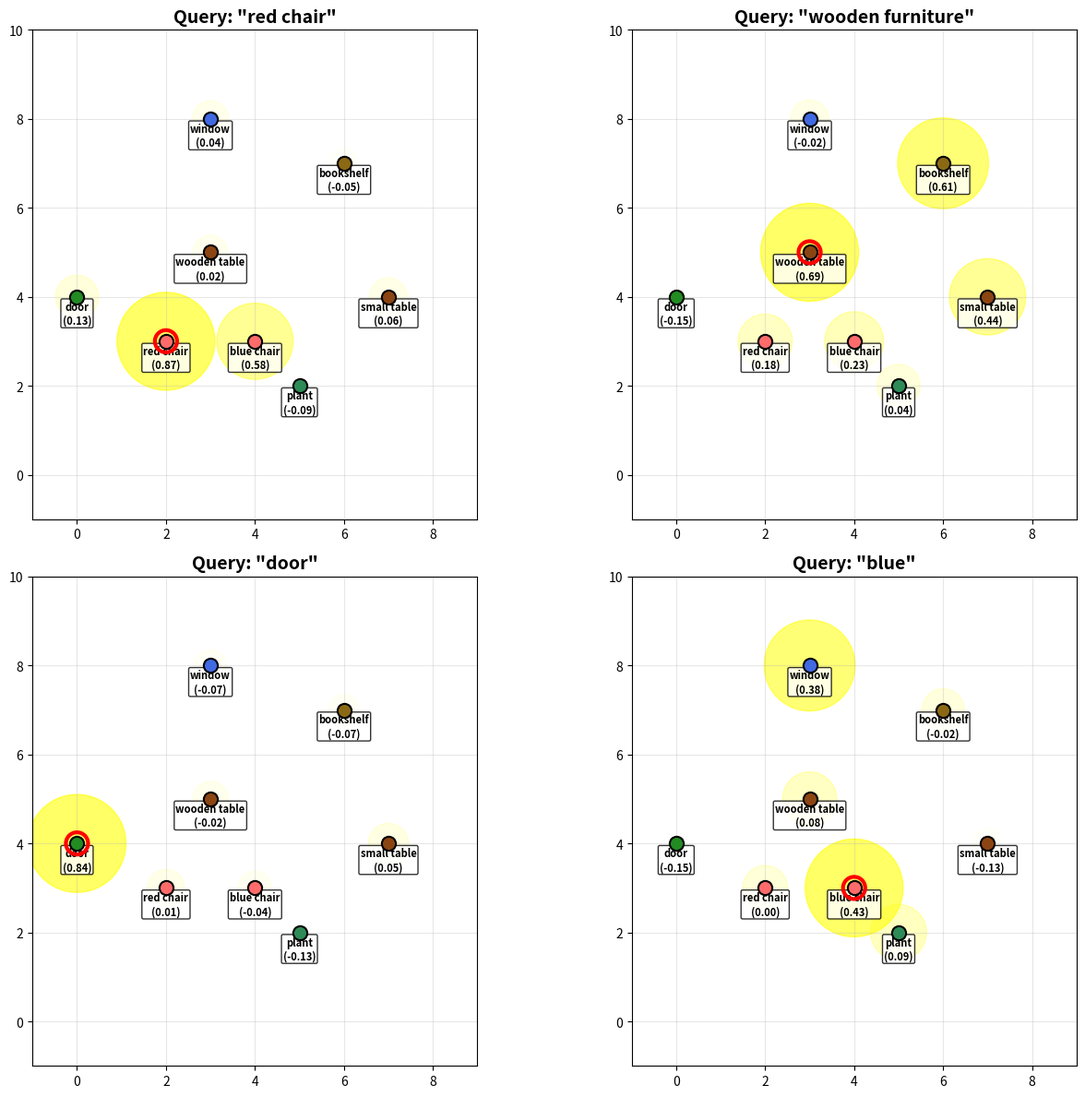
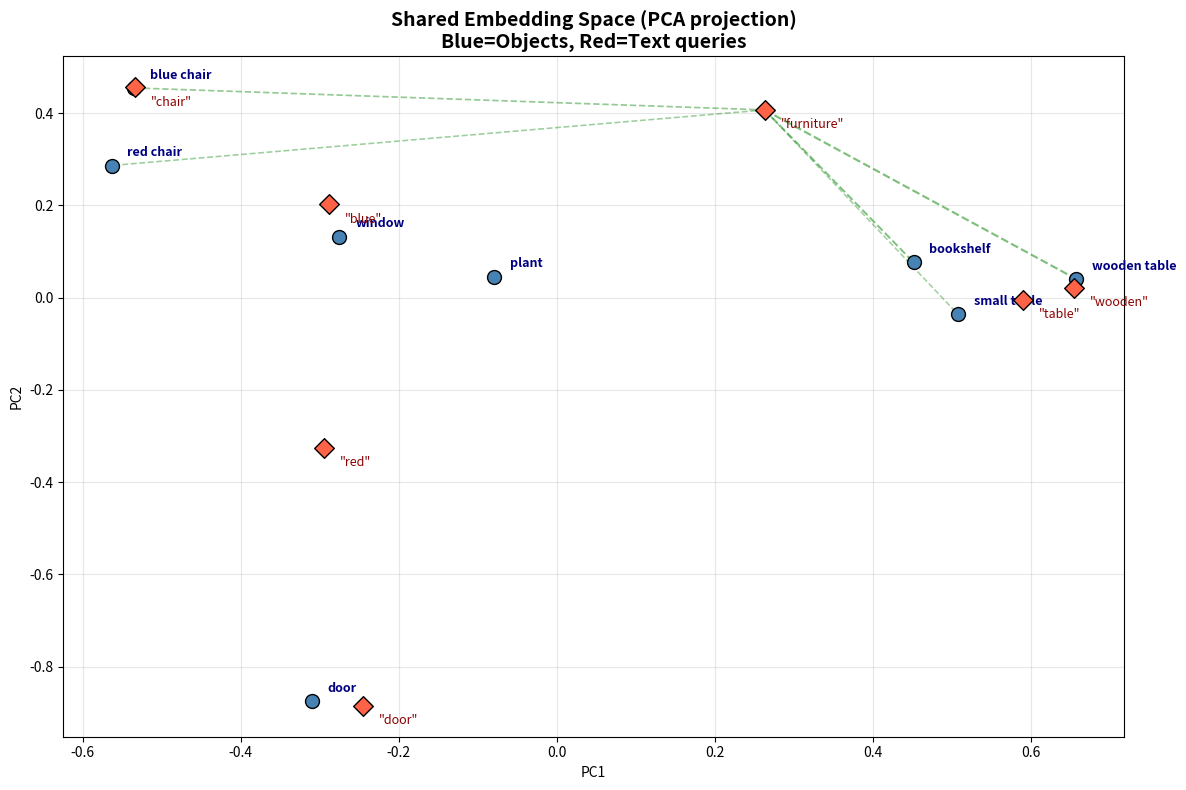

Write the Python code that produced these figures, in order.
import numpy as np
import matplotlib.pyplot as plt
from matplotlib.patches import FancyBboxPatch
np.random.seed(42)

# --- Simulated CLIP-like embedding space ---

class SimulatedCLIP:
    """
    Simulates a CLIP-like shared embedding space.
    In reality, CLIP uses large transformers. Here we use a simple
    concept-to-vector mapping to illustrate the principle.
    """
    def __init__(self, embed_dim=64):
        self.embed_dim = embed_dim
        # Define semantic concepts and their basis vectors
        self.concepts = {
            # Objects
            'chair': self._make_concept([1, 0, 0, 0, 0, 0, 0, 0]),
            'table': self._make_concept([0, 1, 0, 0, 0, 0, 0, 0]),
            'door': self._make_concept([0, 0, 1, 0, 0, 0, 0, 0]),
            'window': self._make_concept([0, 0, 0, 1, 0, 0, 0, 0]),
            'bookshelf': self._make_concept([0, 0, 0, 0, 1, 0, 0, 0]),
            'plant': self._make_concept([0, 0, 0, 0, 0, 1, 0, 0]),
            # Attributes
            'red': self._make_concept([0, 0, 0, 0, 0, 0, 1, 0]),
            'blue': self._make_concept([0, 0, 0, 0, 0, 0, 0, 1]),
            'wooden': self._make_concept([0, 1, 0, 0, 1, 0, 0, 0]),  # related to table+bookshelf
            'seating': self._make_concept([1, 0, 0, 0, 0, 0, 0, 0]),  # related to chair
            'furniture': self._make_concept([1, 1, 0, 0, 1, 0, 0, 0]),  # chair+table+bookshelf
        }
    
    def _make_concept(self, seed):
        """Create a full-dimensional embedding from a concept seed."""
        rng = np.random.RandomState(hash(tuple(seed)) % 2**31)
        base = np.array(seed + [0] * (self.embed_dim - len(seed)), dtype=float)
        # Add structured noise to simulate learned features
        base += rng.randn(self.embed_dim) * 0.1
        return base / np.linalg.norm(base)
    
    def encode_text(self, text):
        """Encode text query into embedding space (simplified)."""
        words = text.lower().replace(',', ' ').split()
        embedding = np.zeros(self.embed_dim)
        matched = 0
        for word in words:
            if word in self.concepts:
                embedding += self.concepts[word]
                matched += 1
        if matched == 0:
            return np.random.randn(self.embed_dim) * 0.1
        embedding /= np.linalg.norm(embedding)
        return embedding
    
    def encode_object(self, label, attributes=None):
        """Encode an object (with optional attributes) into embedding space."""
        embedding = np.zeros(self.embed_dim)
        if label in self.concepts:
            embedding += self.concepts[label]
        if attributes:
            for attr in attributes:
                if attr in self.concepts:
                    embedding += self.concepts[attr] * 0.5
        # Add observation noise
        embedding += np.random.randn(self.embed_dim) * 0.08
        embedding /= np.linalg.norm(embedding)
        return embedding

def cosine_similarity(a, b):
    return np.dot(a, b) / (np.linalg.norm(a) * np.linalg.norm(b))

# Create CLIP model and encode objects
clip = SimulatedCLIP()

# 3D map objects with their embeddings
map_objects = [
    {'name': 'red chair', 'pos': [2, 3, 0], 'label': 'chair', 'attrs': ['red']},
    {'name': 'blue chair', 'pos': [4, 3, 0], 'label': 'chair', 'attrs': ['blue']},
    {'name': 'wooden table', 'pos': [3, 5, 0], 'label': 'table', 'attrs': ['wooden']},
    {'name': 'door', 'pos': [0, 4, 0], 'label': 'door', 'attrs': []},
    {'name': 'bookshelf', 'pos': [6, 7, 0], 'label': 'bookshelf', 'attrs': ['wooden']},
    {'name': 'window', 'pos': [3, 8, 0], 'label': 'window', 'attrs': ['blue']},
    {'name': 'plant', 'pos': [5, 2, 0], 'label': 'plant', 'attrs': []},
    {'name': 'small table', 'pos': [7, 4, 0], 'label': 'table', 'attrs': []},
]

# Encode all objects
for obj in map_objects:
    obj['embedding'] = clip.encode_object(obj['label'], obj['attrs'])

# Test queries
queries = [
    "red chair",
    "furniture",
    "wooden table",
    "blue",
    "door",
]

print("=== Open-Vocabulary Spatial Queries ===\n")
for query in queries:
    query_emb = clip.encode_text(query)
    scores = [(obj['name'], cosine_similarity(query_emb, obj['embedding'])) 
              for obj in map_objects]
    scores.sort(key=lambda x: -x[1])
    
    print(f"Query: \"{query}\"")
    for name, score in scores[:3]:
        print(f"  {name:15s}: similarity = {score:.3f}")
    print()

# --- Spatial query visualization ---

query_texts = ["red chair", "wooden furniture", "door", "blue"]

fig, axes = plt.subplots(2, 2, figsize=(14, 12))

obj_base_colors = {
    'chair': '#FF6B6B', 'table': '#8B4513', 'door': '#228B22',
    'window': '#4169E1', 'bookshelf': '#8B6914', 'plant': '#2E8B57'
}

for ax, query in zip(axes.flat, query_texts):
    query_emb = clip.encode_text(query)
    
    # Compute similarity scores
    scores = [cosine_similarity(query_emb, obj['embedding']) for obj in map_objects]
    scores = np.array(scores)
    # Normalize to [0, 1] for visualization
    scores_norm = (scores - scores.min()) / (scores.max() - scores.min() + 1e-8)
    
    ax.set_xlim(-1, 9)
    ax.set_ylim(-1, 10)
    ax.set_aspect('equal')
    
    for i, obj in enumerate(map_objects):
        x, y = obj['pos'][0], obj['pos'][1]
        
        # Draw relevance halo
        circle = plt.Circle((x, y), 0.3 + scores_norm[i] * 0.8, 
                            color='yellow', alpha=scores_norm[i] * 0.6)
        ax.add_patch(circle)
        
        # Draw object
        color = obj_base_colors.get(obj['label'], 'gray')
        ax.scatter(x, y, c=color, s=120, zorder=5, edgecolors='black', linewidth=1.5)
        ax.annotate(f"{obj['name']}\n({scores[i]:.2f})", (x, y - 0.6),
                   ha='center', fontsize=8, fontweight='bold',
                   bbox=dict(boxstyle='round,pad=0.15', facecolor='white', alpha=0.8))
    
    # Highlight best match
    best_idx = np.argmax(scores)
    bx, by = map_objects[best_idx]['pos'][0], map_objects[best_idx]['pos'][1]
    ax.scatter(bx, by, s=300, facecolors='none', edgecolors='red', linewidth=3, zorder=6)
    
    ax.set_title(f'Query: "{query}"', fontsize=14, fontweight='bold')
    ax.grid(True, alpha=0.3)

plt.tight_layout()
plt.savefig('spatial_queries.png', dpi=100, bbox_inches='tight')
plt.show()
print("黄色のハロー = クエリとの関連度、赤丸 = 最もマッチする物体")

# --- Visualize embedding space with PCA-like projection ---

# Collect all embeddings
all_embeddings = []
all_labels = []
all_types = []  # 'object' or 'text'

for obj in map_objects:
    all_embeddings.append(obj['embedding'])
    all_labels.append(obj['name'])
    all_types.append('object')

text_queries = ["chair", "table", "furniture", "red", "blue", "wooden", "door"]
for q in text_queries:
    all_embeddings.append(clip.encode_text(q))
    all_labels.append(f'"{q}"')
    all_types.append('text')

all_embeddings = np.array(all_embeddings)

# Simple 2D projection using first 2 principal components
mean = np.mean(all_embeddings, axis=0)
centered = all_embeddings - mean
U, S, Vt = np.linalg.svd(centered, full_matrices=False)
proj_2d = centered @ Vt[:2].T

fig, ax = plt.subplots(1, 1, figsize=(12, 8))

for i, (pos, label, typ) in enumerate(zip(proj_2d, all_labels, all_types)):
    if typ == 'object':
        ax.scatter(pos[0], pos[1], s=100, c='steelblue', zorder=5, edgecolors='black')
        ax.annotate(label, (pos[0] + 0.02, pos[1] + 0.02), fontsize=9,
                   color='navy', fontweight='bold')
    else:
        ax.scatter(pos[0], pos[1], s=100, c='tomato', marker='D', zorder=5, edgecolors='black')
        ax.annotate(label, (pos[0] + 0.02, pos[1] - 0.04), fontsize=9,
                   color='darkred', fontstyle='italic')

# Draw similarity connections for one query
query_emb = clip.encode_text("furniture")
query_proj = (query_emb - mean) @ Vt[:2].T
for i, obj in enumerate(map_objects):
    sim = cosine_similarity(query_emb, obj['embedding'])
    if sim > 0.3:
        obj_proj = proj_2d[i]
        ax.plot([query_proj[0], obj_proj[0]], [query_proj[1], obj_proj[1]],
                'g--', alpha=sim, linewidth=sim * 3)

ax.set_title('Shared Embedding Space (PCA projection)\nBlue=Objects, Red=Text queries', 
             fontsize=14, fontweight='bold')
ax.set_xlabel('PC1')
ax.set_ylabel('PC2')
ax.grid(True, alpha=0.3)

plt.tight_layout()
plt.savefig('embedding_space.png', dpi=100, bbox_inches='tight')
plt.show()
print("意味的に近い物体とテキストが埋め込み空間上で近くに配置されています")
